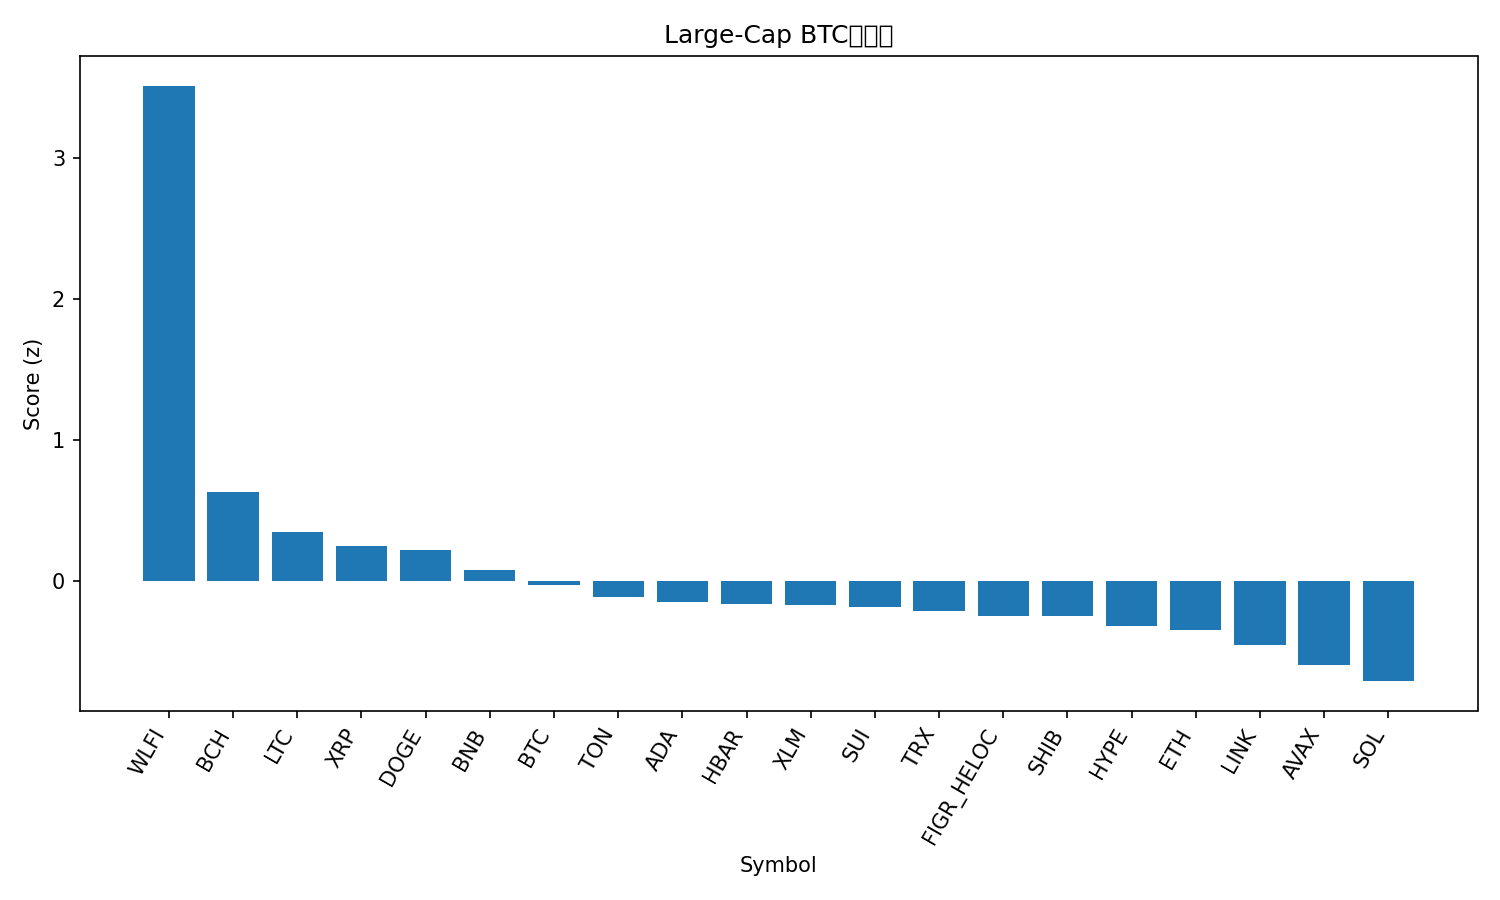

Data behind this chart, as committed beside it:
rank, name, symbol, price_btc, price_usd, pct_1h_btc, pct_24h_btc, pct_7d_btc, market_cap_rank, market_cap_usd, volume_usd, score
1, World Liberty Financial, WLFI, 2.06e-06, 0.2281, 3.258, 14.44, 0.0, 33, 6209146930, 1344848630, 3.509
2, Bitcoin Cash, BCH, 0.00544, 603.5, 0.5243, 0.4577, 8.941, 20, 12026455995, 180577958, 0.6285
3, Litecoin, LTC, 0.001032, 114.5, 0.3685, 1.385, 1.394, 27, 8733691262, 357770353, 0.3512
4, XRP, XRP, 2.594e-05, 2.88, 0.1492, 2.068, 0.07827, 3, 171571262321, 2886671543, 0.2471
5, Dogecoin, DOGE, 2e-06, 0.2221, -0.01953, 2.888, 0.07601, 9, 33514697603, 1518677567, 0.2188
6, BNB, BNB, 0.007873, 873.3, 0.1585, 0.8844, -0.9409, 5, 121558494561, 821936237, 0.08197
7, Bitcoin, BTC, 1.0, 110930, 0.0, 0.0, 0.0, 1, 2210576966115, 21106906849, -0.02406
8, Toncoin, TON, 2.782e-05, 3.09, 0.1208, 0.3823, -4.062, 30, 7928330766, 75965926, -0.1122
9, Cardano, ADA, 7.47e-06, 0.8285, -0.1036, 0.4023, -1.368, 11, 30244791116, 927843545, -0.1503
10, Hedera, HBAR, 1.97e-06, 0.2185, -0.01937, 0.8685, -4.332, 25, 9260615978, 113327463, -0.1602
11, Stellar, XLM, 3.24e-06, 0.3596, -0.1398, 0.4344, -1.205, 22, 11415594388, 149682262, -0.1677
12, Sui, SUI, 3.044e-05, 3.38, -0.2768, 0.5604, 0.2632, 19, 12049834780, 509423114, -0.1863
13, TRON, TRX, 2.97e-06, 0.3289, 0.1392, -0.115, -6.012, 10, 31127285155, 2135714493, -0.214
14, Figure Heloc, FIGR_HELOC, 9.04e-06, 1.0, 0.0, -1.12, -1.238, 18, 12312684309, 18860, -0.2433
15, Shiba Inu, SHIB, 1.11502e-10, 1.237e-05, -0.2063, 0.2928, -1.732, 31, 7294569273, 106524251, -0.2443
16, Hyperliquid, HYPE, 0.0004235, 46.98, -0.8573, 1.572, 3.881, 17, 12723477148, 196721642, -0.3189
17, Ethereum, ETH, 0.03855, 4275, -0.0488, -0.5924, -6.139, 2, 516147051995, 14189908981, -0.346
18, Chainlink, LINK, 0.0002003, 22.22, -0.1082, -0.114, -7.924, 13, 15069697662, 456911929, -0.4493
19, Avalanche, AVAX, 0.0002193, 24.32, -0.5268, -1.572, -0.4433, 23, 10290699201, 282895722, -0.5952
20, Solana, SOL, 0.001821, 202.1, -0.7931, -0.2492, -3.055, 6, 109672563795, 3192284703, -0.7078
21, Cronos, CRO, 2.32e-06, 0.2578, -0.3663, -4.358, -11.14, 28, 8666978768, 60242228, -1.177
